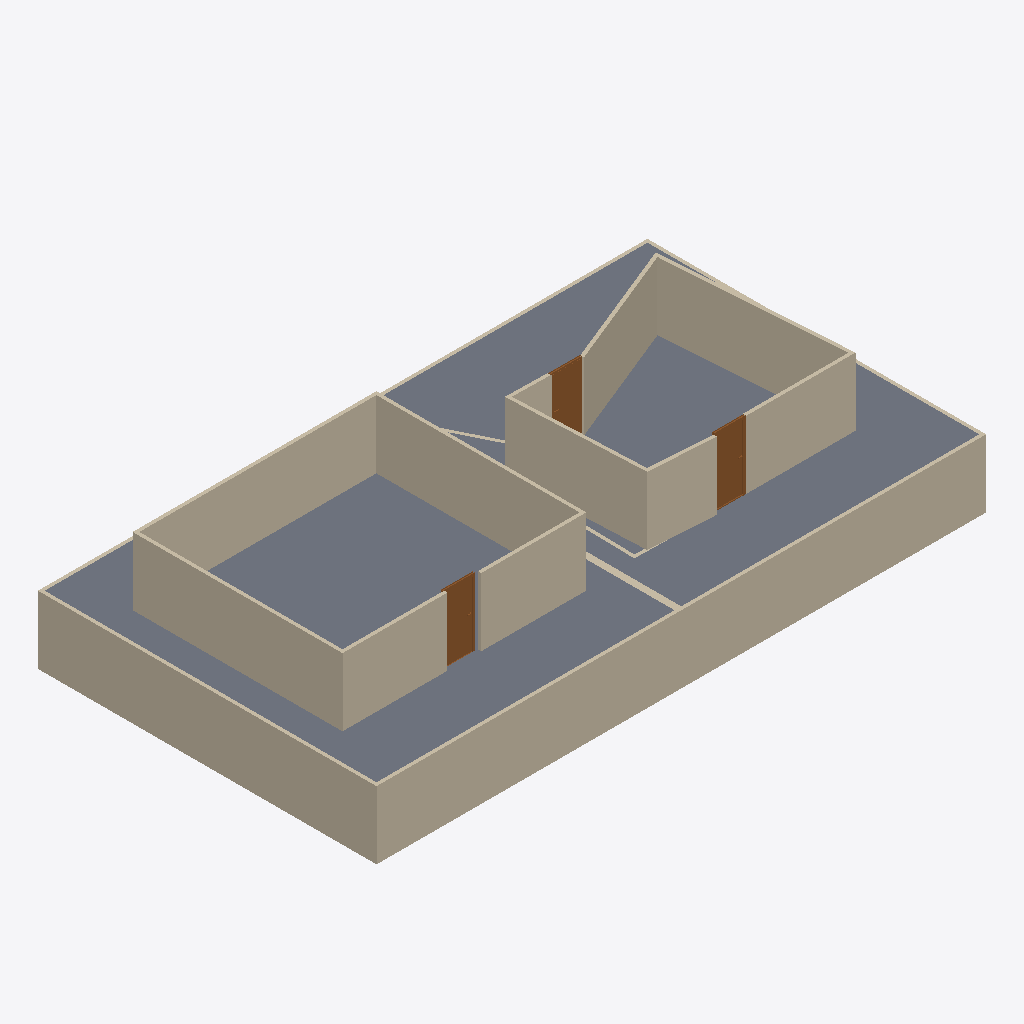
Isometric view of an IFC building model (IFC-SPF (STEP), schema IFC4, length unit metre), seen from the south-west, elements coloured by IFC class: 22 walls (beige), 3 doors (brown), 2 slabs (grey).
Extent 18.0 m × 10.0 m × 4.0 m (x, y, z). Storeys (1): My Storey at 0.00 m. Elements (27): 22 IfcWall, 3 IfcDoor, 2 IfcSlab.

HEADER;
FILE_DESCRIPTION(('ViewDefinition[DesignTransferView]'),'2;1');
FILE_NAME('escenarioprueba2.ifc','2025-04-20T21:13:56+02:00',(''),(''),'IfcOpenShell 0.8.1','Bonsai 0.8.1','Nobody');
FILE_SCHEMA(('IFC4'));
ENDSEC;
DATA;
#1=IFCPROJECT('2UDy$mpgD1TB86pY77rwQ$',$,'My Project',$,$,$,$,(#14,#26),#9);
#31=IFCSITE('1wx_dXzZPF3gZy8iRe8_pW',$,'My Site',$,$,#54,$,$,$,$,$,$,$,$);
#37=IFCBUILDING('2nHT9Rl2H2uej3VsjC3emk',$,'My Building',$,$,#60,$,$,$,$,$,$);
#43=IFCBUILDINGSTOREY('1uvnRkI1zF89YuxVzrPZ1t',$,'My Storey',$,$,#66,$,$,$,$);
#1087=IFCSLAB('3khpBVbFnDJuj0ZWNz34kO',$,'Slab',$,$,#1114,#1102,$,$);
#1653=IFCSLAB('2Vy7BvX8X48QjKkyj4BCXr',$,'Slab',$,$,#2364,#1667,$,$);
#151=IFCWALL('2V_wi7SwP89uvKySByRAjV',$,'Wall',$,$,#162,#157,$,$);
#1309=IFCWALL('02Muquci577gSyRTEwBQKK',$,'Wall',$,$,#1320,#1315,$,$);
#74=IFCWALL('05rCSZC$fB293MfUE_Ogc2',$,'Wall',$,$,#87,#82,$,$);
#687=IFCWALL('0IZFwkSun8cvEN9jvZOZPX',$,'Wall',$,$,#1071,#693,$,$);
#712=IFCWALL('2dGj7y6AP8$wSMK9s9j1hH',$,'Wall',$,$,#1076,#718,$,$);
#737=IFCWALL('08DPseGlD7NeMYUvD1$pZR',$,'Wall',$,$,#1081,#743,$,$);
#2172=IFCWALL('1h9skUsCn47AQfG0YFxxxy',$,'Wall',$,$,#2183,#2178,$,$);
#1959=IFCWALL('0YZJUTYyTBPeUJQRrrdE0I',$,'Wall',$,$,#2073,#1965,$,$);
#2147=IFCWALL('1G0FpsMJHDmAXizLeLLY2h',$,'Wall',$,$,#2158,#2153,$,$);
#762=IFCWALL('1TI2PqSNrDCuKT6ZHXhAA4',$,'Wall',$,$,#1086,#768,$,$);
#662=IFCWALL('1jrN2aLNn3ZP3sCU09IBHa',$,'Wall',$,$,#1066,#668,$,$);
#2197=IFCWALL('3OFNsIhuvAsBjt7mPuQdOx',$,'Wall',$,$,#2208,#2203,$,$);
#1934=IFCWALL('2HFVV8Dn19pOYE9OqImYLN',$,'Wall',$,$,#1945,#1940,$,$);
#1675=IFCDOOR('0ESY8acebCD9KC_SRxdRoR',$,'Door',$,$,#2354,#1683,$,2.0,0.899999976158142,$,$,$);
#1275=IFCDOOR('0S0NG4owH0uBivEhLsmS3F',$,'Door',$,$,#1308,#1284,$,2.0,0.899999976158142,$,$,$);
#1698=IFCDOOR('3xuUtrQBT7shhrA3mjVmkT',$,'Door',$,$,#2359,#1706,$,2.0,0.899999976158142,$,$,$);
#1359=IFCWALL('02Srpfe5zBXvw$MMAqbp8a',$,'Wall',$,$,#1370,#1365,$,$);
#1984=IFCWALL('0IqC5ic6X42uzaiM6FxOQ2',$,'Wall',$,$,#2119,#1990,$,$);
#1334=IFCWALL('3EYHkFVyz5Jf9ihLa8vHiy',$,'Wall',$,$,#1345,#1340,$,$);
#1384=IFCWALL('256nAo9CvB8usTeZVQc$hL',$,'Wall',$,$,#1395,#1390,$,$);
#126=IFCWALL('2wkgGJiFnF79nJWhEXPqFN',$,'Wall',$,$,#137,#132,$,$);
#101=IFCWALL('2BfLlFHWL6rwa6fxck5W0v',$,'Wall',$,$,#112,#107,$,$);
#1746=IFCWALL('2FKJcAgOrE08gcPLnNNKuJ',$,'Wall',$,$,#1860,#1752,$,$);
#1771=IFCWALL('2cDF5p$KX8OuXkMl1MsVnA',$,'Wall',$,$,#1906,#1777,$,$);
#1721=IFCWALL('03XeY3YI1DOvFN8W_J4ElB',$,'Wall',$,$,#1732,#1727,$,$);
ENDSEC;
